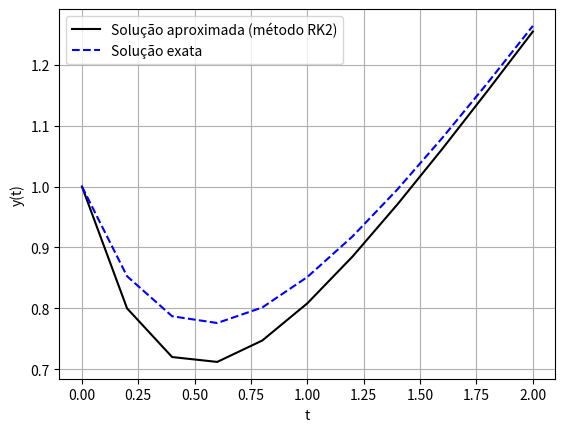

The script that saved this image:
#script runge-kutta2.py

import numpy as np
from numpy import linalg as LA
from matplotlib import pyplot as plt 



#============================================================================
def solExata(t):
#----------------------------------------------------------------------------
# Função que retorna a solução exata do PVI
# y(t) = (3e^(-2t) + 2t + 1)/4
#----------------------------------------------------------------------------
    return (3*np.exp(-2*t)+2*t+1)/4
#============================================================================


#============================================================================
def Func(t,y):
#----------------------------------------------------------------------------
# Função f(t,y) do lado direito do PVI dy/dt = f(t,y)
# f(t,y) = t - 2y + 1
#----------------------------------------------------------------------------
	return t - 2*y + 1
#============================================================================

#============================================================================
def metRK2(t0,tf,y0,M):
#----------------------------------------------------------------------------
# Função que resolve o PVI y' = f(t,y) no intervalo [t0, tf], com condicao 
# inicial y(t0) = y0 e numero de subintervalos igual a M, de forma que 
# h = (tf - t0)/M, usando o método de Euler explícito
#----------------------------------------------------------------------------
    h = (tf - t0)/M
    t = np.linspace(t0,tf,M+1)
    y = np.zeros(M+1) 
    y[0] = y0
    c2 = 1
    a21 = c2
    b1 = 1
    b2 = 0
    for i in range(0, M):
    	k1 = Func(t[i],y[i])
    	k2 = Func(t[i] + c2*h,y[i] + a21*h*k1)
    	y[i+1] = y[i] + h*(b1*k1 + b2*k2)
    return t, y
#============================================================================




#============================================================================
# Parte principal do programa que implementa o método de Euler explícito para
# resolver PVIs
#============================================================================

t0 = 0  # tempo inicial
tf = 2  # tempo final
y0 = 1  # valor inicial: y0 = y(t0)
M = 10 # número de subintervalos (número de ponto é igual a M + 1)
#
t, y = metRK2(t0,tf,y0,M)
yex = solExata(t)

print("============================================================")
print('{:>5s}{:>13s}{:>13s}{:>13s}{:>13s}'.format('i','ti','sol exata','sol aprox','erro abs'))
print("============================================================")
for i in range(0,M+1):
    print('{:5d}{:>13,.4f}{:>13,.4f}{:>13,.4f}{:>13,.4f}'.format(i,t[i],yex[i],y[i],abs(yex[i]-y[i])))
print("============================================================")

print("Erro na norma do máximo =",LA.norm(y - yex, np.inf))

#print(t)
#print("y = ")
#print(y)
#print("solExata = ")
#print(yex)
#erro = abs(y - yex)
#print("erro = ")
#print(erro)

plt.plot(t,y, linestyle='solid',color='black', label='Solução aproximada (método RK2)')
plt.plot(t,yex, linestyle='dashed',color='blue', label='Solução exata')
plt.xlabel('t')
plt.ylabel('y(t)')
plt.grid(True)
plt.legend()
plt.show()